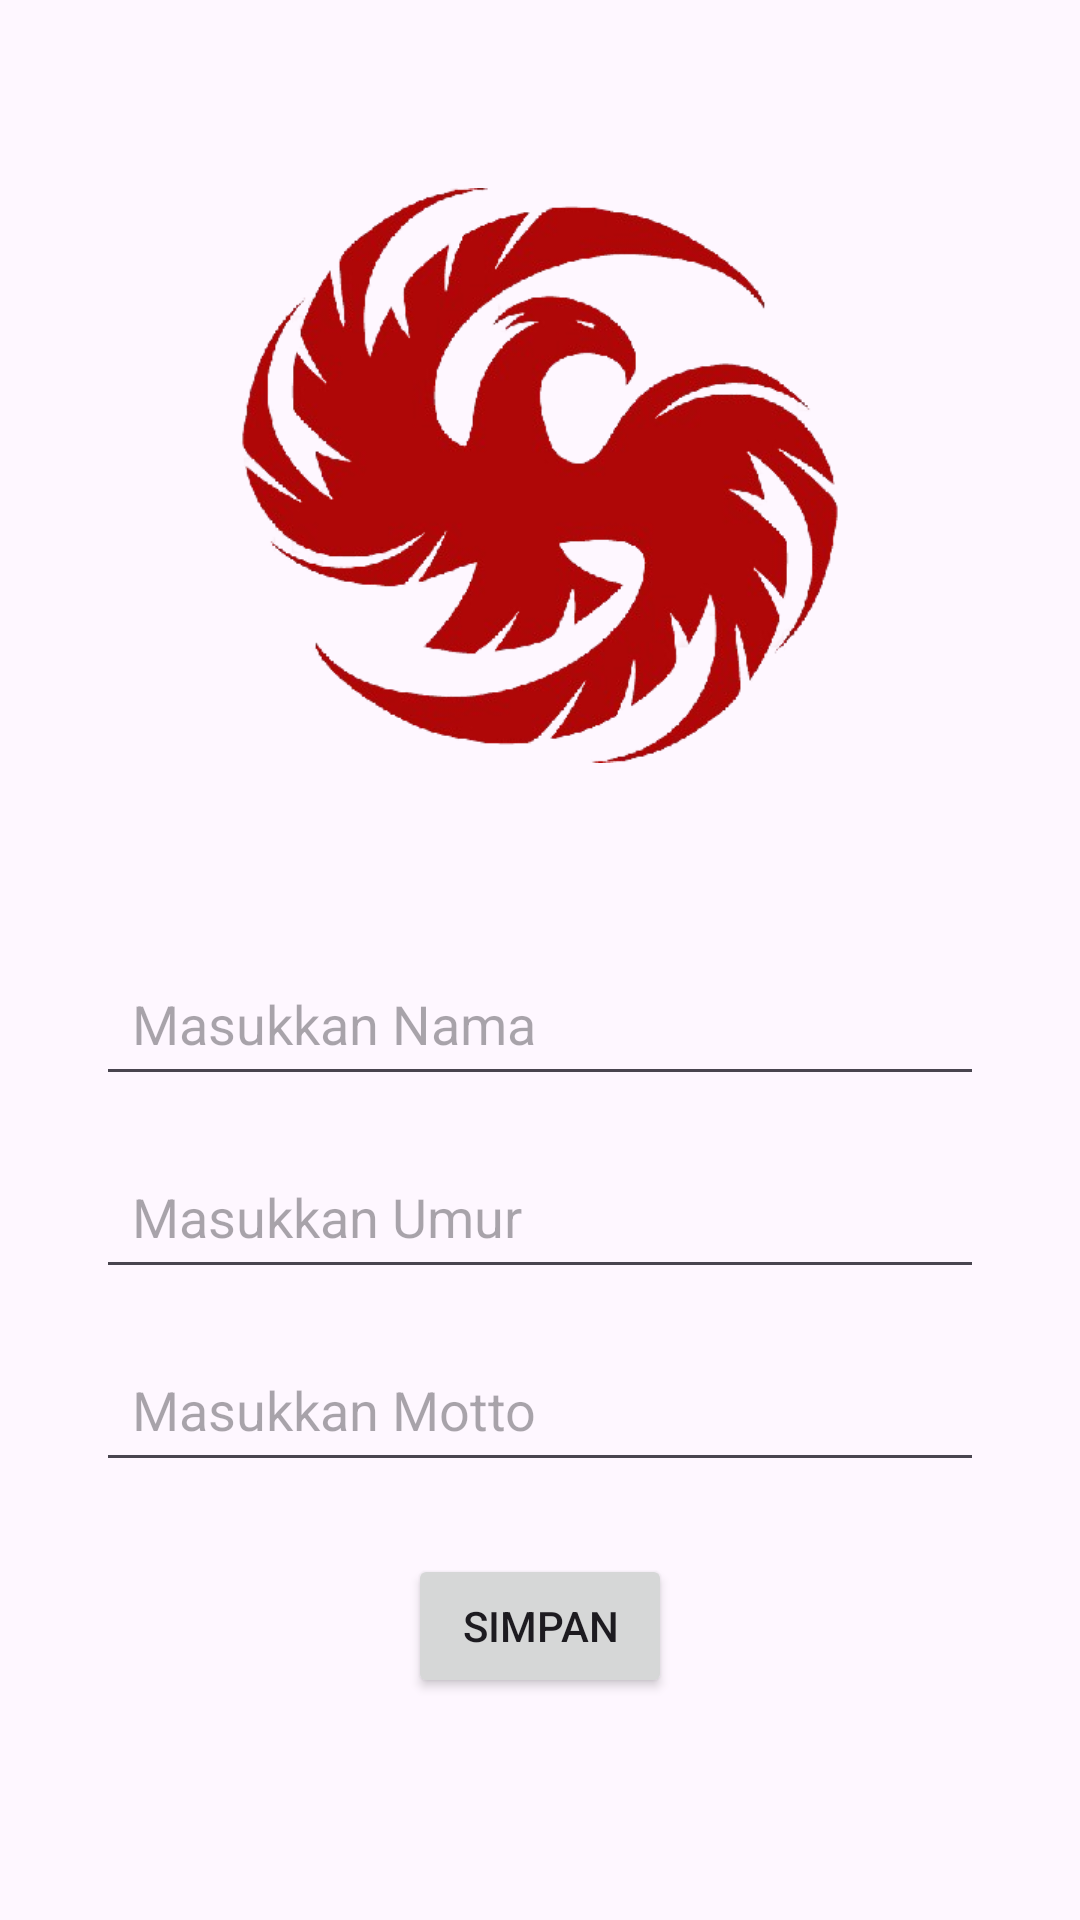

Here is an Android app screen rendered from its layout file. Give the layout XML and the strings, colors and styles it references.
<!-- AndroidManifest.xml: application theme Theme.Projekakhirjmp -->
<!-- res/layout/activity_insert.xml -->
<LinearLayout
    xmlns:android="http://schemas.android.com/apk/res/android"
    android:id="@+id/main"
    android:layout_width="match_parent"
    android:layout_height="match_parent"
    android:orientation="vertical"
    android:padding="32dp"
    android:gravity="center_horizontal">

    
    <ImageView
        android:id="@+id/imageView2"
        android:layout_width="324dp"
        android:layout_height="253dp"
        android:layout_marginBottom="32dp"
        android:src="@drawable/loooogo" />

    
    <EditText
        android:id="@+id/inputNama"
        android:layout_width="match_parent"
        android:layout_height="wrap_content"
        android:hint="Masukkan Nama"
        android:padding="12dp"
        android:layout_marginBottom="16dp" />

    
    <EditText
        android:id="@+id/inputUmur"
        android:layout_width="match_parent"
        android:layout_height="wrap_content"
        android:hint="Masukkan Umur"
        android:inputType="number"
        android:padding="12dp"
        android:layout_marginBottom="16dp" />

    
    <EditText
        android:id="@+id/inputMotto"
        android:layout_width="match_parent"
        android:layout_height="wrap_content"
        android:hint="Masukkan Motto"
        android:padding="12dp"
        android:layout_marginBottom="24dp" />

    
    <Button
        android:id="@+id/btnsimpan"
        android:layout_width="wrap_content"
        android:layout_height="wrap_content"
        android:padding="12dp"
        android:text="Simpan" />

</LinearLayout>
<!-- resources referenced by this layout -->
<resources>
  <!-- drawable loooogo: png bitmap (drawable, 120406 bytes) -->
  <style name="Theme.Projekakhirjmp" parent="Base.Theme.Projekakhirjmp" />
  <style name="Base.Theme.Projekakhirjmp" parent="Theme.Material3.DayNight.NoActionBar">
          
          
      </style>
</resources>
